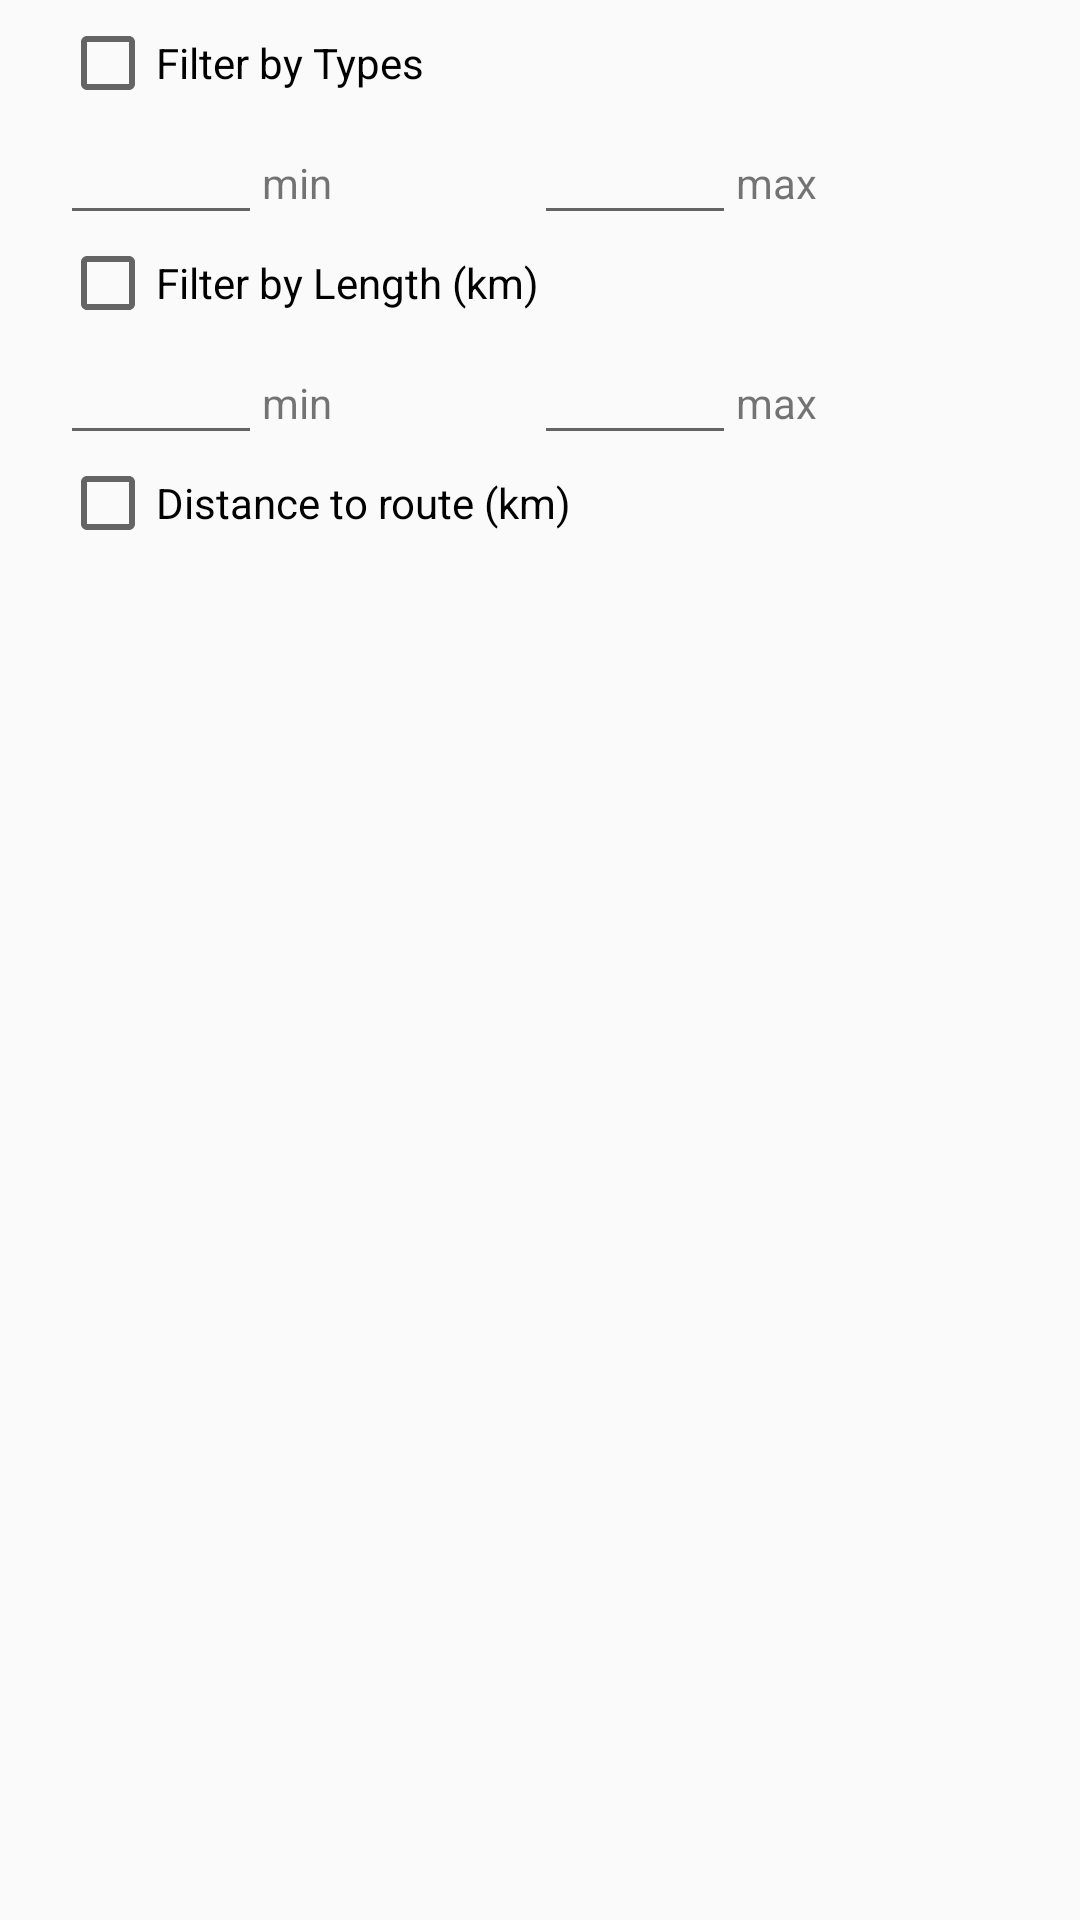

Layout XML and referenced resources for this Android screen:
<!-- AndroidManifest.xml: application theme AppTheme -->
<!-- res/layout/routes_filter_dialog.xml -->
<?xml version="1.0" encoding="utf-8"?>
<LinearLayout xmlns:android="http://schemas.android.com/apk/res/android"
    xmlns:app="http://schemas.android.com/apk/res-auto"
    android:layout_width="match_parent"
    android:layout_height="wrap_content"
    android:orientation="vertical">

    <TableLayout
        android:layout_width="match_parent"
        android:layout_height="wrap_content"
        android:layout_marginTop="5dp"
        android:paddingLeft="20dp"
        android:paddingRight="20dp">

        <TableRow>

            <CheckBox
                android:id="@+id/route_filter_types_on"
                android:text="@string/dialog_filter_type" />

        </TableRow>


        <TableRow>

            <EditText
                android:id="@+id/route_length_min"
                android:layout_width="0dp"
                android:layout_weight="1"
                android:inputType="number"
                android:text="" />

            <TextView
                android:layout_weight="1"
                android:text="min" />

            <EditText
                android:id="@+id/route_length_max"
                android:layout_width="0dp"
                android:layout_weight="1"
                android:inputType="number"
                android:text="" />

            <TextView
                android:layout_weight="1"
                android:text="max" />

        </TableRow>

        <CheckBox
            android:id="@+id/route_filter_length_on"
            android:text="@string/dialog_filter_lenth" />

        <TableRow
            android:layout_width="match_parent"
            android:layout_height="wrap_content">

            <EditText
                android:id="@+id/route_distance_min"
                android:layout_width="0dp"
                android:layout_weight="1"
                android:inputType="numberDecimal"
                android:text="" />

            <TextView
                android:layout_weight="1"
                android:text="min" />

            <EditText
                android:id="@+id/route_distance_max"
                android:layout_width="0dp"
                android:layout_weight="1"
                android:inputType="numberDecimal"
                android:text="" />

            <TextView
                android:layout_weight="1"
                android:text="max" />

        </TableRow>

        <CheckBox
            android:id="@+id/route_filter_distance_on"
            android:text="@string/dialog_filter_routedst" />

    </TableLayout>

</LinearLayout>
<!-- resources referenced by this layout -->
<resources>
  <string name="dialog_filter_lenth">Filter by Length (km)</string>
  <string name="dialog_filter_routedst">Distance to route (km)</string>
  <string name="dialog_filter_type">Filter by Types</string>
  <style name="AppTheme" parent="android:Theme.Material.Light.NoActionBar">
          <item name="android:statusBarColor">@color/transparent</item>
      </style>
  <color name="transparent">#00FFFFFF</color>
</resources>
